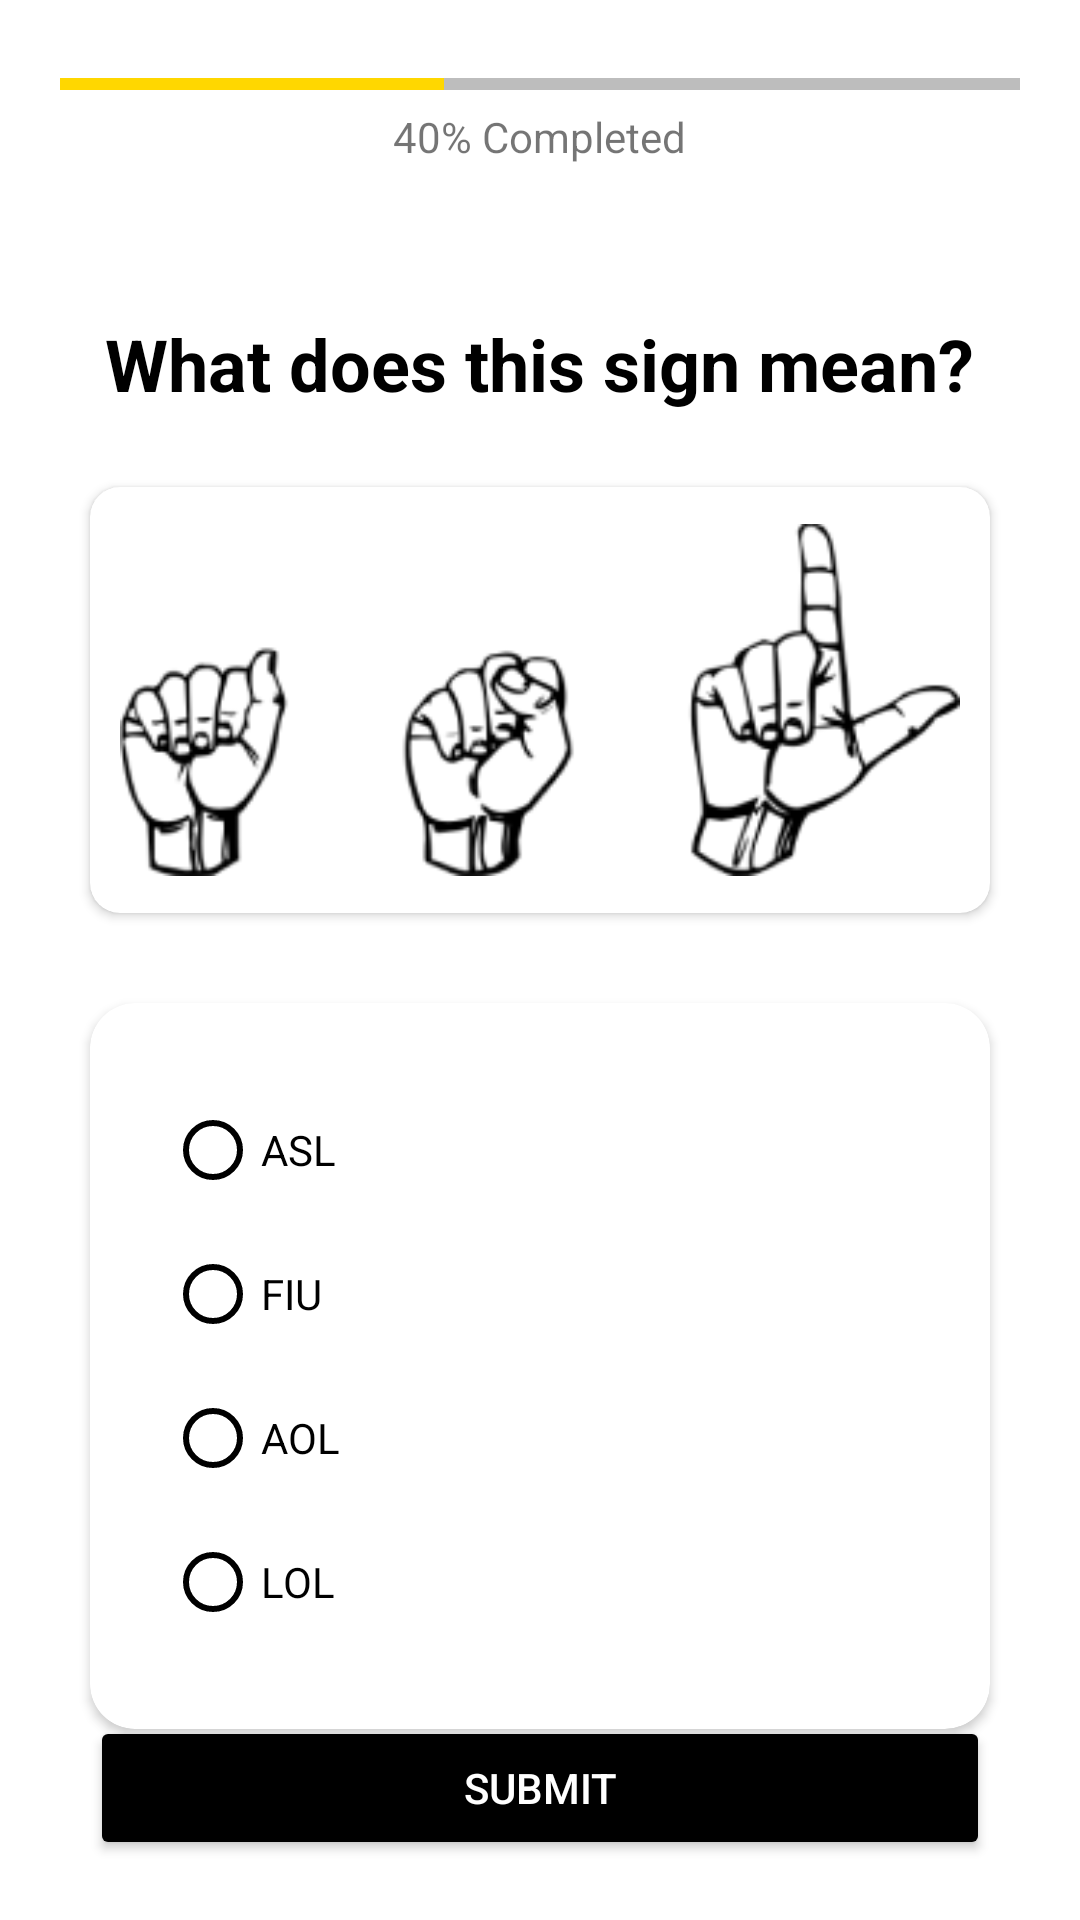

Android layout source for this screen:
<!-- AndroidManifest.xml: application theme NoActionBar -->
<!-- res/layout/fragment_learn.xml -->
<?xml version="1.0" encoding="utf-8"?>
<FrameLayout xmlns:android="http://schemas.android.com/apk/res/android"
    xmlns:app="http://schemas.android.com/apk/res-auto"
    xmlns:tools="http://schemas.android.com/tools"
    android:layout_width="match_parent"
    android:layout_height="match_parent"
    tools:context=".fragments.LearnFragment"
    android:background="@color/white">

    <RelativeLayout
        android:layout_width="match_parent"
        android:layout_height="match_parent">

        <ProgressBar
            android:id="@+id/progressBar2"
            style="?android:attr/progressBarStyleHorizontal"
            android:layout_width="match_parent"
            android:layout_height="wrap_content"
            android:layout_marginTop="20dp"
            android:layout_marginStart="20dp"
            android:layout_marginEnd="20dp"
            android:progress="40"
            android:progressTint="#FFD700"/>

        <TextView
            android:layout_width="wrap_content"
            android:layout_height="wrap_content"
            android:id="@+id/tvProgress"
            android:layout_below="@id/progressBar2"
            android:text="40% Completed"
            android:layout_centerHorizontal="true"
            />

        <TextView
            android:id="@+id/tvQuestionlabel"
            android:layout_width="wrap_content"
            android:layout_height="wrap_content"
            android:layout_centerHorizontal="true"
            android:layout_below="@id/tvProgress"
            android:layout_marginTop="50dp"
            android:text="What does this sign mean?"
            android:textSize="24sp"
            android:textStyle="bold"
            android:textColor="@color/black"/>

        <androidx.cardview.widget.CardView
            android:id="@+id/questionCard"
            android:layout_width="match_parent"
            android:layout_height="wrap_content"
            android:layout_below="@+id/tvQuestionlabel"
            android:layout_marginTop="25dp"
            android:layout_marginStart="30dp"
            android:layout_marginEnd="30dp"
            android:elevation="10dp"
            android:background="@drawable/rounded"
            app:cardCornerRadius="10dp">

            <RelativeLayout
                android:layout_width="match_parent"
                android:layout_height="match_parent">

                <ImageView
                    android:id="@+id/ivQuestion"
                    android:layout_width="wrap_content"
                    android:layout_height="wrap_content"
                    android:layout_centerHorizontal="true"
                    android:layout_margin="10dp"
                    app:srcCompat="@drawable/questionone"
                    app:tint="@color/black"/>

            </RelativeLayout>
        </androidx.cardview.widget.CardView>

        <androidx.cardview.widget.CardView
            android:layout_below="@+id/questionCard"
            android:layout_marginTop="30dp"
            android:layout_width="match_parent"
            android:layout_height="wrap_content"
            android:layout_alignStart="@id/questionCard"
            android:layout_alignEnd="@+id/questionCard"
            android:elevation="10dp"
            app:cardCornerRadius="15dp"
            android:id="@+id/answersCard">

            <RadioGroup
                android:layout_width="match_parent"
                android:layout_height="wrap_content"
                android:layout_below="@id/questionCard"
                android:layout_margin="25dp"
                android:id="@+id/radioQuestions">

                <RadioButton
                    android:id="@+id/r1"
                    android:layout_width="match_parent"
                    android:layout_height="wrap_content"
                    android:text="ASL" />

                <RadioButton
                    android:id="@+id/r2"
                    android:layout_width="match_parent"
                    android:layout_height="wrap_content"
                    android:text="FIU" />

                <RadioButton
                    android:id="@+id/r3"
                    android:layout_width="match_parent"
                    android:layout_height="wrap_content"
                    android:text="AOL" />

                <RadioButton
                    android:id="@+id/r4"
                    android:layout_width="match_parent"
                    android:layout_height="wrap_content"
                    android:text="LOL" />
            </RadioGroup>
        </androidx.cardview.widget.CardView>

        <Button
            android:layout_width="match_parent"
            android:layout_height="wrap_content"
            android:id="@+id/btSubmit"
            android:text="Submit"
            android:textColor="@color/white"
            android:layout_alignParentBottom="true"
            android:layout_alignStart="@id/questionCard"
            android:layout_alignEnd="@id/questionCard"
            android:layout_marginBottom="20dp"
            android:backgroundTint="#000000"/>

    </RelativeLayout>

</FrameLayout>
<!-- resources referenced by this layout -->
<resources>
  <color name="black">#FF000000</color>
  <color name="white">#FFFFFFFF</color>
  <!-- drawable questionone: png bitmap (drawable-v24, 21887 bytes) -->
  <!-- drawable rounded (drawable) -->
  <?xml version="1.0" encoding="utf-8"?>
  <shape xmlns:android="http://schemas.android.com/apk/res/android">
  
      <solid android:color="@color/white"/>
  
      <stroke android:width="3dp"
          android:color="@color/white"
          />
  
      <padding android:left="1dp"
          android:top="1dp"
          android:right="1dp"
          android:bottom="1dp"
          />
  
      <corners android:radius="10dp"/>
  </shape>
  <style name="NoActionBar" parent="Theme.MaterialComponents.DayNight.NoActionBar">
          
          <item name="colorPrimary">@color/black</item>
          <item name="colorPrimaryVariant">@color/black</item>
          <item name="colorOnPrimary">@color/black</item>
          
          <item name="colorSecondary">@color/teal_200</item>
          <item name="colorSecondaryVariant">@color/teal_700</item>
          <item name="colorOnSecondary">@color/black</item>
          
          <item name="android:textColorPrimary">@color/black</item>
          <item name="android:textColorSecondary">@color/black</item>
          
          <item name="android:statusBarColor" tools:targetApi="l">@color/black</item>
          
      </style>
  <color name="teal_200">#FF03DAC5</color>
  <color name="teal_700">#FF018786</color>
</resources>
